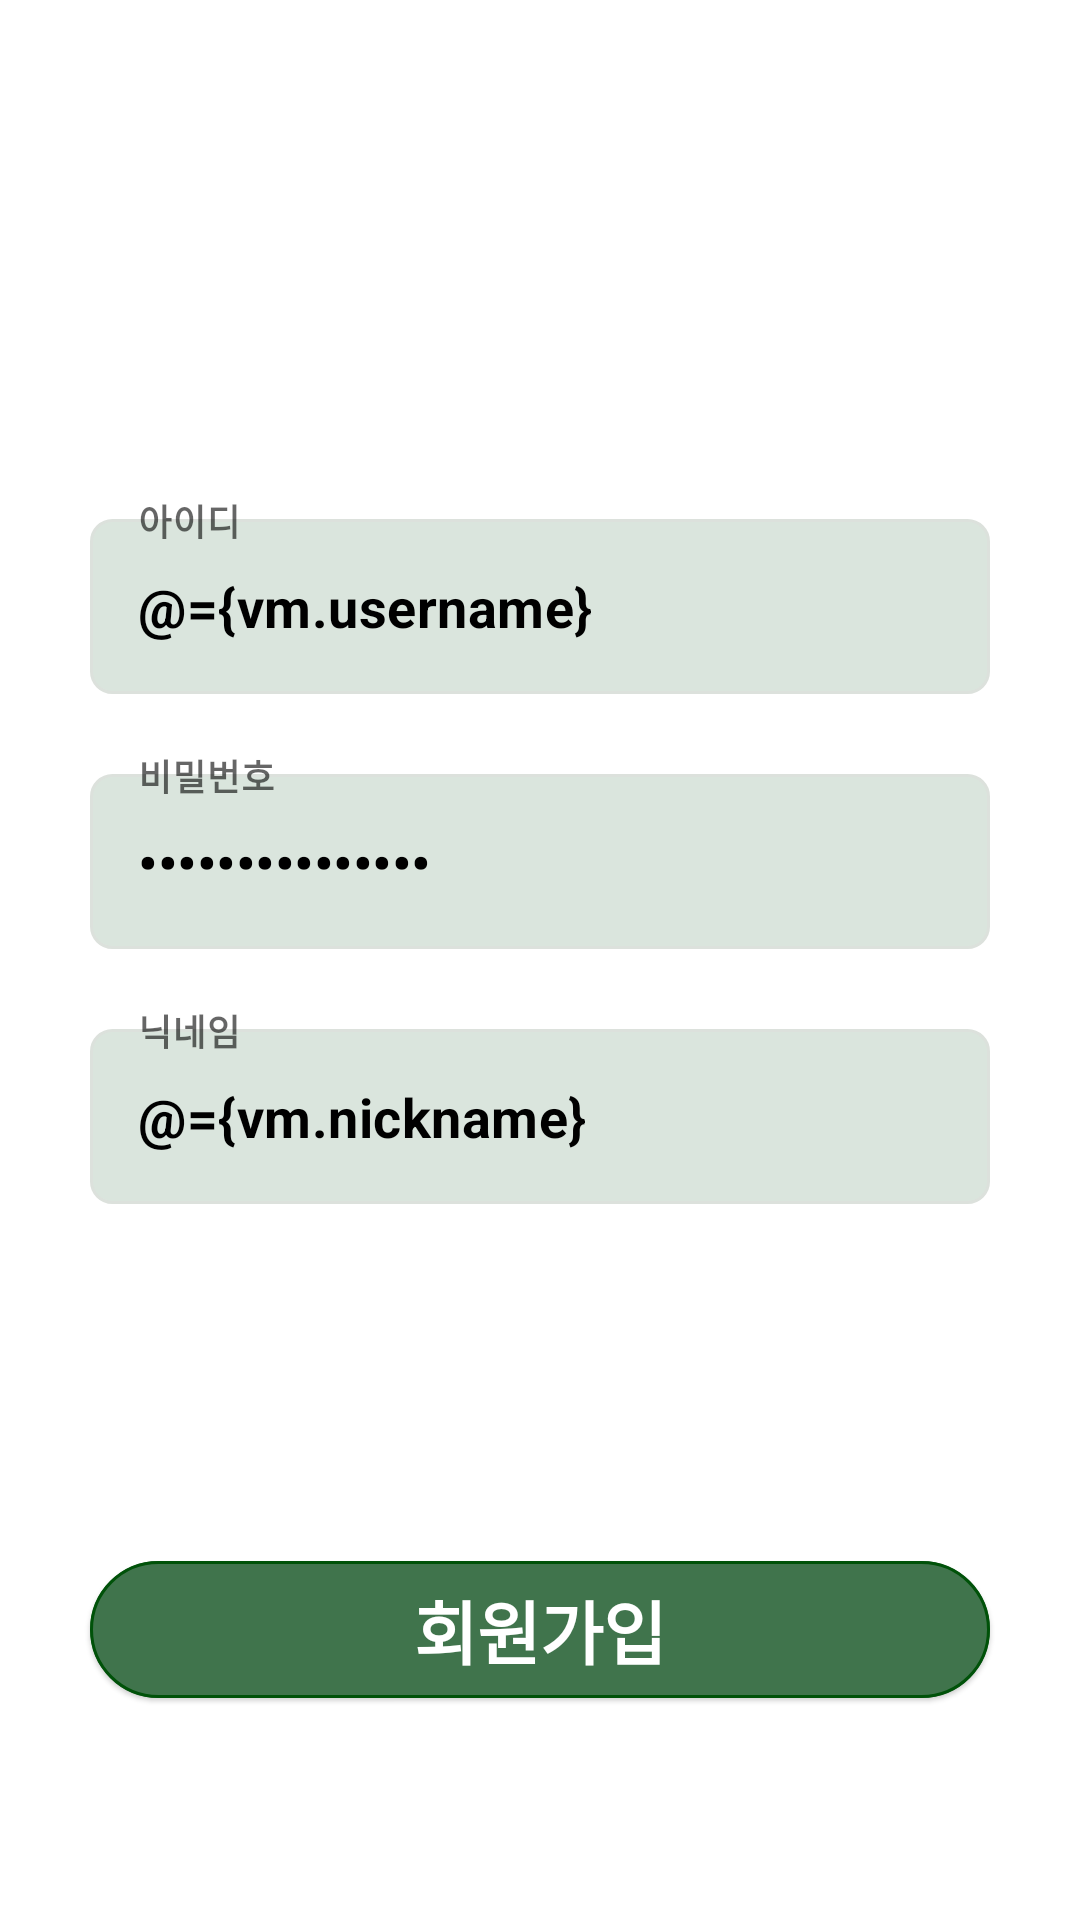

Reconstruct the res/layout file that produces this screen, plus the resources it refers to.
<!-- AndroidManifest.xml: application theme Theme.Webtoonreview -->
<!-- res/layout/fragment_register.xml -->
<?xml version="1.0" encoding="utf-8"?>
<layout xmlns:android="http://schemas.android.com/apk/res/android"
    xmlns:app="http://schemas.android.com/apk/res-auto"
    xmlns:tools="http://schemas.android.com/tools">

    <data>

        <variable
            name="vm"
            type="com.hymin.webtoon_review.ui.register.RegisterViewModel" />
    </data>

    <androidx.constraintlayout.widget.ConstraintLayout
        android:id="@+id/main"
        android:layout_width="match_parent"
        android:layout_height="match_parent"
        tools:context=".ui.register.RegisterFragment">

        <com.google.android.material.textfield.TextInputLayout
            android:id="@+id/register_id_text"
            android:layout_width="match_parent"
            android:layout_height="85dp"
            android:layout_marginLeft="30dp"
            android:layout_marginRight="30dp"
            style="@style/Widget.MaterialComponents.TextInputLayout.OutlinedBox"
            app:hintEnabled="true"
            app:hintTextColor="@color/black"
            app:layout_constraintStart_toStartOf="parent"
            app:layout_constraintEnd_toEndOf="parent"
            app:layout_constraintBottom_toTopOf="@id/register_pw_text">

            <com.google.android.material.textfield.TextInputEditText
                android:id="@+id/idInput"
                android:layout_width="match_parent"
                android:layout_height="wrap_content"
                android:background="@drawable/green_border_box"
                android:onTextChanged="@{() -> vm.isDuplicatedUsername()}"
                android:text="@={vm.username}"
                android:imeOptions="actionNext"
                android:textStyle="bold"
                android:textColor="@color/black"
                android:hint="@string/id"
                android:inputType="text"
                android:textSize="18sp" />
        </com.google.android.material.textfield.TextInputLayout>

        <com.google.android.material.textfield.TextInputLayout
            android:id="@+id/register_pw_text"
            android:layout_width="match_parent"
            android:layout_height="85dp"
            android:layout_marginLeft="30dp"
            android:layout_marginRight="30dp"
            android:layout_marginBottom="50dp"
            style="@style/Widget.MaterialComponents.TextInputLayout.OutlinedBox"
            app:hintEnabled="true"
            app:hintTextColor="@color/black"
            app:layout_constraintStart_toStartOf="parent"
            app:layout_constraintEnd_toEndOf="parent"
            app:layout_constraintTop_toTopOf="parent"
            app:layout_constraintBottom_toBottomOf="parent">

            <com.google.android.material.textfield.TextInputEditText
                android:id="@+id/pwInput"
                android:layout_width="match_parent"
                android:layout_height="wrap_content"
                android:background="@drawable/green_border_box"
                android:imeOptions="actionNext"
                android:text="@={vm.password}"
                android:textStyle="bold"
                android:textColor="@color/black"
                android:hint="@string/pw"
                android:inputType="textPassword"
                android:textSize="18sp" />
        </com.google.android.material.textfield.TextInputLayout>

        <com.google.android.material.textfield.TextInputLayout
            android:id="@+id/register_nickname_text"
            android:layout_width="match_parent"
            android:layout_height="wrap_content"
            android:layout_marginLeft="30dp"
            android:layout_marginRight="30dp"
            style="@style/Widget.MaterialComponents.TextInputLayout.OutlinedBox"
            app:hintEnabled="true"
            app:hintTextColor="@color/black"
            app:layout_constraintStart_toStartOf="parent"
            app:layout_constraintEnd_toEndOf="parent"
            app:layout_constraintTop_toBottomOf="@id/register_pw_text">

            <com.google.android.material.textfield.TextInputEditText
                android:id="@+id/nicknameInput"
                android:layout_width="match_parent"
                android:layout_height="wrap_content"
                android:background="@drawable/green_border_box"
                android:imeOptions="actionDone"
                android:onTextChanged="@{() -> vm.isDuplicatedNickname()}"
                android:text="@={vm.nickname}"
                android:textStyle="bold"
                android:textColor="@color/black"
                android:hint="@string/nickname"
                android:inputType="text"
                android:textSize="18sp" />
        </com.google.android.material.textfield.TextInputLayout>

        <com.google.android.material.button.MaterialButton
            android:id="@+id/registerBtn"
            android:layout_width="0dp"
            android:layout_height="wrap_content"
            android:layout_marginBottom="70dp"
            android:text="회원가입"
            android:textStyle="bold"
            android:textColor="@color/white"
            android:textSize="23sp"
            android:onClick="@{() -> vm.onRegisterClicked()}"
            style="@style/Widget.Material3.Button.ElevatedButton"
            app:backgroundTint="#40744C"
            app:strokeColor="#005209"
            app:strokeWidth="1dp"
            app:layout_constraintStart_toStartOf="@id/register_id_text"
            app:layout_constraintEnd_toEndOf="@id/register_id_text"
            app:layout_constraintBottom_toBottomOf="parent" />

    </androidx.constraintlayout.widget.ConstraintLayout>
</layout>
<!-- resources referenced by this layout -->
<resources>
  <!-- drawable green_border_box (drawable) -->
  <?xml version="1.0" encoding="utf-8"?>
  <shape xmlns:android="http://schemas.android.com/apk/res/android"
      android:shape="rectangle">
      <solid
          android:color="#DAE5DD"/>
      <stroke
          android:color="#DCE1DC"
          android:width="1dp"/>
      <corners
          android:radius="7dp"/>
  </shape>
  <string name="id">아이디</string>
  <string name="nickname">닉네임</string>
  <string name="pw">비밀번호</string>
  <style name="Theme.Webtoonreview" parent="Theme.MaterialComponents.DayNight.DarkActionBar">
          
          <item name="colorPrimary">@color/purple_500</item>
          <item name="colorPrimaryVariant">@color/purple_700</item>
          <item name="colorOnPrimary">@color/white</item>
          
          <item name="colorSecondary">@color/teal_200</item>
          <item name="colorSecondaryVariant">@color/teal_700</item>
          <item name="colorOnSecondary">@color/black</item>
          
          <item name="android:statusBarColor" tools:targetApi="l">?attr/colorPrimaryVariant</item>
          
      </style>
  <!-- not gathered from this repository: default colours our renderer supplied (Android Studio template values) -->
  <color name="purple_500">#FF6200EE</color>
  <color name="purple_700">#FF3700B3</color>
  <color name="teal_200">#FF03DAC5</color>
  <color name="teal_700">#FF018786</color>
  <color name="black">#FF000000</color>
  <color name="white">#FFFFFFFF</color>
</resources>
